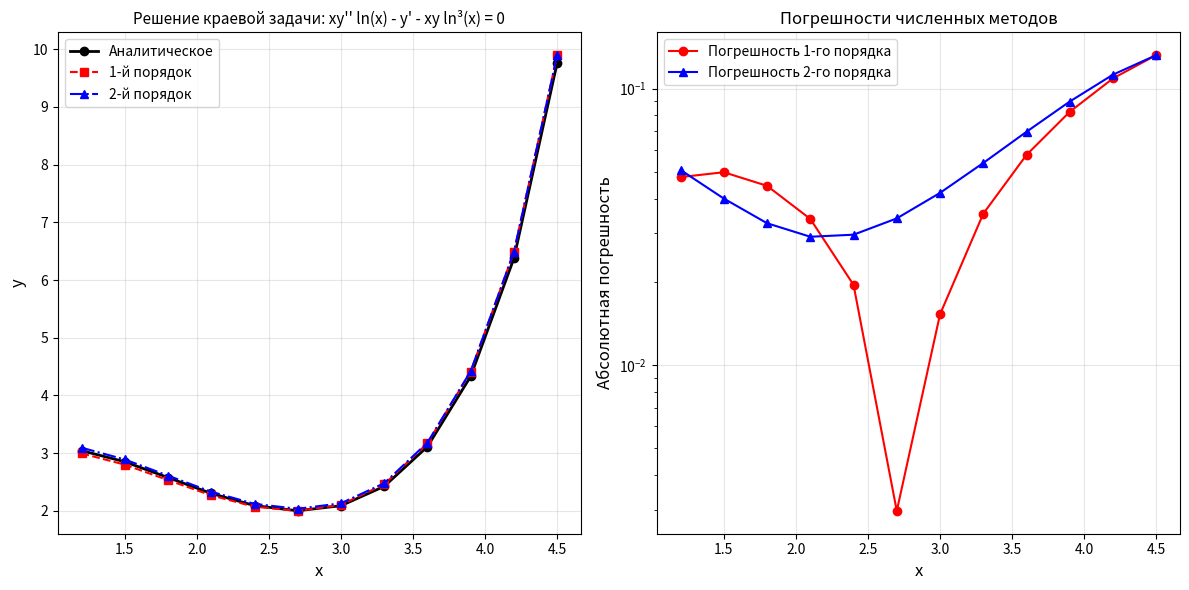

Write Python code to recreate this figure.
import math
import matplotlib.pyplot as plt


def analytic_solution(x):
    """Аналитическое решение: y(x) = (x/e)^x + (e/x)^x"""
    e = math.e
    return (x/e)**x + (e/x)**x

def build_grid(a, b_val, h):
    """Построение сетки узлов"""
    N = int((b_val - a) / h) + 1
    x = [a + i * h for i in range(N)]
    return x, N

def zero_matrix(n):
    """Создание нулевой матрицы"""
    return [[0.0 for _ in range(n)] for _ in range(n)]

def zero_vector(n):
    """Создание нулевого вектора"""
    return [0.0 for _ in range(n)]

# ========== НАЧАЛЬНЫЕ ПРЕОБРАЗОВАНИЯ ==========
# Исходное уравнение: xy'' ln(x) - y' - xy ln³(x) = 0
#
# Приводим к стандартному виду y'' + p(x)y' + q(x)y = f(x)
# Делим все на x·ln(x):
# y'' - (1/(x·ln(x)))y' - ln²(x)·y = 0
#
# Получаем:
# p(x) = -1/(x·ln(x))
# q(x) = -ln²(x)
# f(x) = 0
# ==============================================

def p_func(x):
    """Коэффициент p(x) = -1/(x·ln(x))"""
    return -1.0 / (x * math.log(x))

def q_func(x):
    """Коэффициент q(x) = -ln²(x)"""
    ln_x = math.log(x)
    return -ln_x * ln_x

def f_func(x):
    """Правая часть f(x) = 0"""
    return 0.0

def build_matrix_and_rhs_first_order(x, h):
    """Построение системы с аппроксимацией 1-го порядка"""
    N = len(x)
    A = zero_matrix(N)
    b = zero_vector(N)

    # Левая граница: y(1.2) - y'(1.2) = 3.645
    # Аппроксимация 1-го порядка: y'(x₀) ≈ (y₁ - y₀)/h
    # y₀ - (y₁ - y₀)/h = 3.645
    # (1 + 1/h)y₀ - (1/h)y₁ = 3.645
    A[0][0] = 1.0 + 1.0/h
    A[0][1] = -1.0/h
    b[0] = 3.645

    # Правая граница: y(4.5) = 9.899
    A[N-1][N-1] = 1.0
    b[N-1] = 9.899

    # Внутренние узлы
    # y_{k-1}(1 - p(xₖ)h/2) + yₖ(-2 + h²q(xₖ)) + y_{k+1}(1 + p(xₖ)h/2) = h²f(xₖ)
    for k in range(1, N-1):
        xx = x[k]
        p = p_func(xx)
        q = q_func(xx)
        f = f_func(xx)

        A[k][k-1] = 1.0 - (h * p) / 2.0
        A[k][k] = -2.0 + h*h * q
        A[k][k+1] = 1.0 + (h * p) / 2.0
        b[k] = h*h * f

    return A, b

def build_matrix_and_rhs_second_order(x, h):
    """Построение системы с аппроксимацией 2-го порядка"""
    N = len(x)
    A = zero_matrix(N)
    b = zero_vector(N)

    # Левая граница: y(1.2) - y'(1.2) = 3.645
    # Аппроксимация 2-го порядка: y'(x₀) ≈ (-3y₀ + 4y₁ - y₂)/(2h)
    # y₀ - (-3y₀ + 4y₁ - y₂)/(2h) = 3.645
    # (2h + 3)y₀ - 4y₁ + y₂ = 7.29h
    A[0][0] = 2.0*h + 3.0
    A[0][1] = -4.0
    A[0][2] = 1.0
    b[0] = 7.29 * h

    # Правая граница: y(4.5) = 9.899
    A[N-1][N-1] = 1.0
    b[N-1] = 9.899

    # Внутренние узлы (те же, что и для 1-го порядка)
    for k in range(1, N-1):
        xx = x[k]
        p = p_func(xx)
        q = q_func(xx)
        f = f_func(xx)

        A[k][k-1] = 1.0 - (h * p) / 2.0
        A[k][k] = -2.0 + h*h * q
        A[k][k+1] = 1.0 + (h * p) / 2.0
        b[k] = h*h * f

    return A, b

def lu_decomposition(A):
    """LU-разложение матрицы"""
    n = len(A)
    L = zero_matrix(n)
    U = zero_matrix(n)

    for i in range(n):
        # Вычисление U
        for j in range(i, n):
            s = 0.0
            for k in range(i):
                s += L[i][k] * U[k][j]
            U[i][j] = A[i][j] - s

        # Вычисление L
        L[i][i] = 1.0
        for j in range(i+1, n):
            s = 0.0
            for k in range(i):
                s += L[j][k] * U[k][i]
            L[j][i] = (A[j][i] - s) / U[i][i]

    return L, U

def lu_solve(L, U, b):
    """Решение системы Ly = b, Ux = y"""
    n = len(b)

    # Прямая подстановка: Ly = b
    y = [0.0] * n
    for i in range(n):
        s = 0.0
        for k in range(i):
            s += L[i][k] * y[k]
        y[i] = b[i] - s

    # Обратная подстановка: Ux = y
    x = [0.0] * n
    for i in range(n-1, -1, -1):
        s = 0.0
        for k in range(i+1, n):
            s += U[i][k] * x[k]
        x[i] = (y[i] - s) / U[i][i]

    return x

# ========== ОСНОВНАЯ ПРОГРАММА ==========

# Параметры задачи
a, b_val = 1.2, 4.5
h = 0.3

# Построение сетки
x, N = build_grid(a, b_val, h)

print(f"Краевая задача: xy'' ln(x) - y' - xy ln³(x) = 0")
print(f"Граничные условия: y(1.2) - y'(1.2) = 3.645, y(4.5) = 9.899")
print(f"Отрезок: [{a}, {b_val}], шаг h = {h}")
print(f"Количество узлов: N = {N}")
print(f"\nСетка узлов: {[round(xi, 2) for xi in x]}")
print()

# Решение с аппроксимацией 1-го порядка
print("=" * 60)
print("РЕШЕНИЕ С АППРОКСИМАЦИЕЙ 1-ГО ПОРЯДКА")
print("=" * 60)
A1, b1 = build_matrix_and_rhs_first_order(x, h)
L1, U1 = lu_decomposition(A1)
y1 = lu_solve(L1, U1, b1)

# Решение с аппроксимацией 2-го порядка
print("\nРЕШЕНИЕ С АППРОКСИМАЦИЕЙ 2-ГО ПОРЯДКА")
print("=" * 60)
A2, b2 = build_matrix_and_rhs_second_order(x, h)
L2, U2 = lu_decomposition(A2)
y2 = lu_solve(L2, U2, b2)

# Аналитическое решение
y_analytic = [analytic_solution(xk) for xk in x]

# Таблица решений
print("\n" + "=" * 80)
print("ТАБЛИЦА ЧИСЛЕННЫХ РЕШЕНИЙ")
print("=" * 80)
print(f"{'k':>3} | {'x':>6} | {'y (1-й пор)':>12} | {'y (2-й пор)':>12}")
print("-" * 80)
for k in range(N):
    print(f"{k:3d} | {x[k]:6.2f} | {y1[k]:12.6f} | {y2[k]:12.6f}")

# Сравнение с аналитикой
print("\n" + "=" * 100)
print("СРАВНЕНИЕ С АНАЛИТИЧЕСКИМ РЕШЕНИЕМ")
print("=" * 100)
print(f"{'k':>3} | {'x':>6} | {'y_аналит':>12} | {'y_1пор':>12} | {'погр_1':>10} | {'y_2пор':>12} | {'погр_2':>10}")
print("-" * 100)

max_err1 = 0.0
max_err2 = 0.0
for k in range(N):
    err1 = abs(y_analytic[k] - y1[k])
    err2 = abs(y_analytic[k] - y2[k])
    if err1 > max_err1:
        max_err1 = err1
    if err2 > max_err2:
        max_err2 = err2
    print(f"{k:3d} | {x[k]:6.2f} | {y_analytic[k]:12.6f} | {y1[k]:12.6f} | {err1:10.6f} | {y2[k]:12.6f} | {err2:10.6f}")

print("\n" + "=" * 100)
print(f"Максимальная погрешность (1-й порядок): {max_err1:.8f}")
print(f"Максимальная погрешность (2-й порядок): {max_err2:.8f}")
print("=" * 100)

# Построение графиков
plt.figure(figsize=(12, 6))

# График 1: Все решения
plt.subplot(1, 2, 1)
plt.plot(x, y_analytic, 'k-', linewidth=2, label='Аналитическое', marker='o')
plt.plot(x, y1, 'r--', linewidth=1.5, label='1-й порядок', marker='s')
plt.plot(x, y2, 'b-.', linewidth=1.5, label='2-й порядок', marker='^')
plt.xlabel('x', fontsize=12)
plt.ylabel('y', fontsize=12)
plt.legend(fontsize=10)
plt.title('Решение краевой задачи: xy\'\' ln(x) - y\' - xy ln³(x) = 0', fontsize=11)
plt.grid(True, alpha=0.3)

# График 2: Погрешности
plt.subplot(1, 2, 2)
errors1 = [abs(y_analytic[k] - y1[k]) for k in range(N)]
errors2 = [abs(y_analytic[k] - y2[k]) for k in range(N)]
plt.plot(x, errors1, 'r-o', linewidth=1.5, label='Погрешность 1-го порядка')
plt.plot(x, errors2, 'b-^', linewidth=1.5, label='Погрешность 2-го порядка')
plt.xlabel('x', fontsize=12)
plt.ylabel('Абсолютная погрешность', fontsize=12)
plt.legend(fontsize=10)
plt.title('Погрешности численных методов', fontsize=12)
plt.grid(True, alpha=0.3)
plt.yscale('log')

plt.tight_layout()
plt.show()
